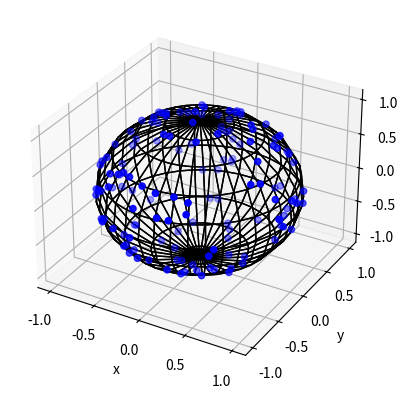

This figure's Python source:
# Simulate a Poisson point process on a sphere.
# The Code can be modified to simulate the point  process *inside* the sphere; 
# see the post
# hpaulkeeler.com/simulating-a-poisson-point-process-on-a-sphere/
# Author: H. Paul Keeler, 2020.
# [redacted]
# [redacted]
# For more details, see the post:
# hpaulkeeler.com/simulating-a-poisson-point-process-on-a-sphere/

import numpy as np;  # NumPy package for arrays, random number generation, etc
import matplotlib.pyplot as plt  # for plotting
from numpy import linalg as la #linear algebra pack for norms
from mpl_toolkits import mplot3d

plt.close('all');  # close all figures

# Simulation window parameters
r = 1;  # radius of sphere
#centre of sphere
xx0 = 0;
yy0 = 0;  
zz0 =0; 

# Point process parameters
lambda0 = 10;  # intensity (ie mean density) of the Poisson process

measureTotal = 4*np.pi * r ** 2;  # area of sphere
#use this line instead to uniformly place points *inside* the sphere
#measureTotal = 4/3*np.pi * r ** 3;  # area of sphere


# Simulate Poisson point process
numbPoints = np.random.poisson(lambda0 * measureTotal);  # Poisson number of points

##METHOD 1 for positioning points: Use spherical coodinates
## angular variables
#phi = 2 * np.pi * np.random.uniform(0, 1, numbPoints);  # azimuth angles
#V=2 * np.random.uniform(0, 1, numbPoints)-1; #uniform asin(phi) 
#
## radial variables
#rho = r * np.ones(numbPoints);  # radial distances (fixed radius)
##use this line instead to uniformly place points *inside* the sphere
##rho=r*(np.random.uniform(0, 1, numbPoints))**(1/3); 
#
## calculate Cartesian coordinates
#xx = rho * np.sqrt(1-V**2) * np.cos(phi);
#yy = rho * np.sqrt(1-V**2) * np.sin(phi);
#zz = rho * V;

#METHOD 2 for positioning points: Use normal random variables
xxRand=np.random.normal(0,1,size=(numbPoints,3)); #generate two sets of normal variables
normRand=la.norm(xxRand,2,1); #Euclidean norms
xxRandBall=xxRand/normRand[:,None]; #rescale by Euclidean norms
xxRandBall=r*xxRandBall; #rescale for non-unit sphere
#retrieve x and y coordinates
xx= xxRandBall[:,0];
yy= xxRandBall[:,1];
zz= xxRandBall[:,2];

# Shift centre of sphere to (xx0,yy0)
xx = xx + xx0;
yy = yy + yy0;
zz = zz + zz0;

## Plotting
fig = plt.figure()
ax = plt.axes(projection='3d')
ax.scatter3D(xx, yy,zz,color='b');
ax.set_xlabel('x')
ax.set_ylabel('y')
ax.set_zlabel('z')

#control ticks on x,y,z axes
plt.locator_params(axis='x', nbins=5);
plt.locator_params(axis='y', nbins=5);
plt.locator_params(axis='z', nbins=5);

#create mesh to plot the outline of a sphere
numbMesh=20;
thetaMesh, phiMesh = np.meshgrid(np.linspace(0,np.pi,numbMesh), np.linspace(0,2*np.pi,numbMesh))
#convert to Cartesian coordinates
xMesh = r * np.cos(thetaMesh)*np.sin(phiMesh)
yMesh  = r * np.sin(thetaMesh)*np.sin(phiMesh)
zMesh  = r * np.cos(phiMesh)
#Shift centre of sphere to (xx0,yy0,zz0)
xMesh=xMesh+xx0;
yMesh=yMesh+yy0;
zMesh=zMesh+zz0;
#do a surface plot with a clear faces (ie alpha=0)
ax.plot_surface(xMesh, yMesh, zMesh, edgecolor='k',alpha=0)